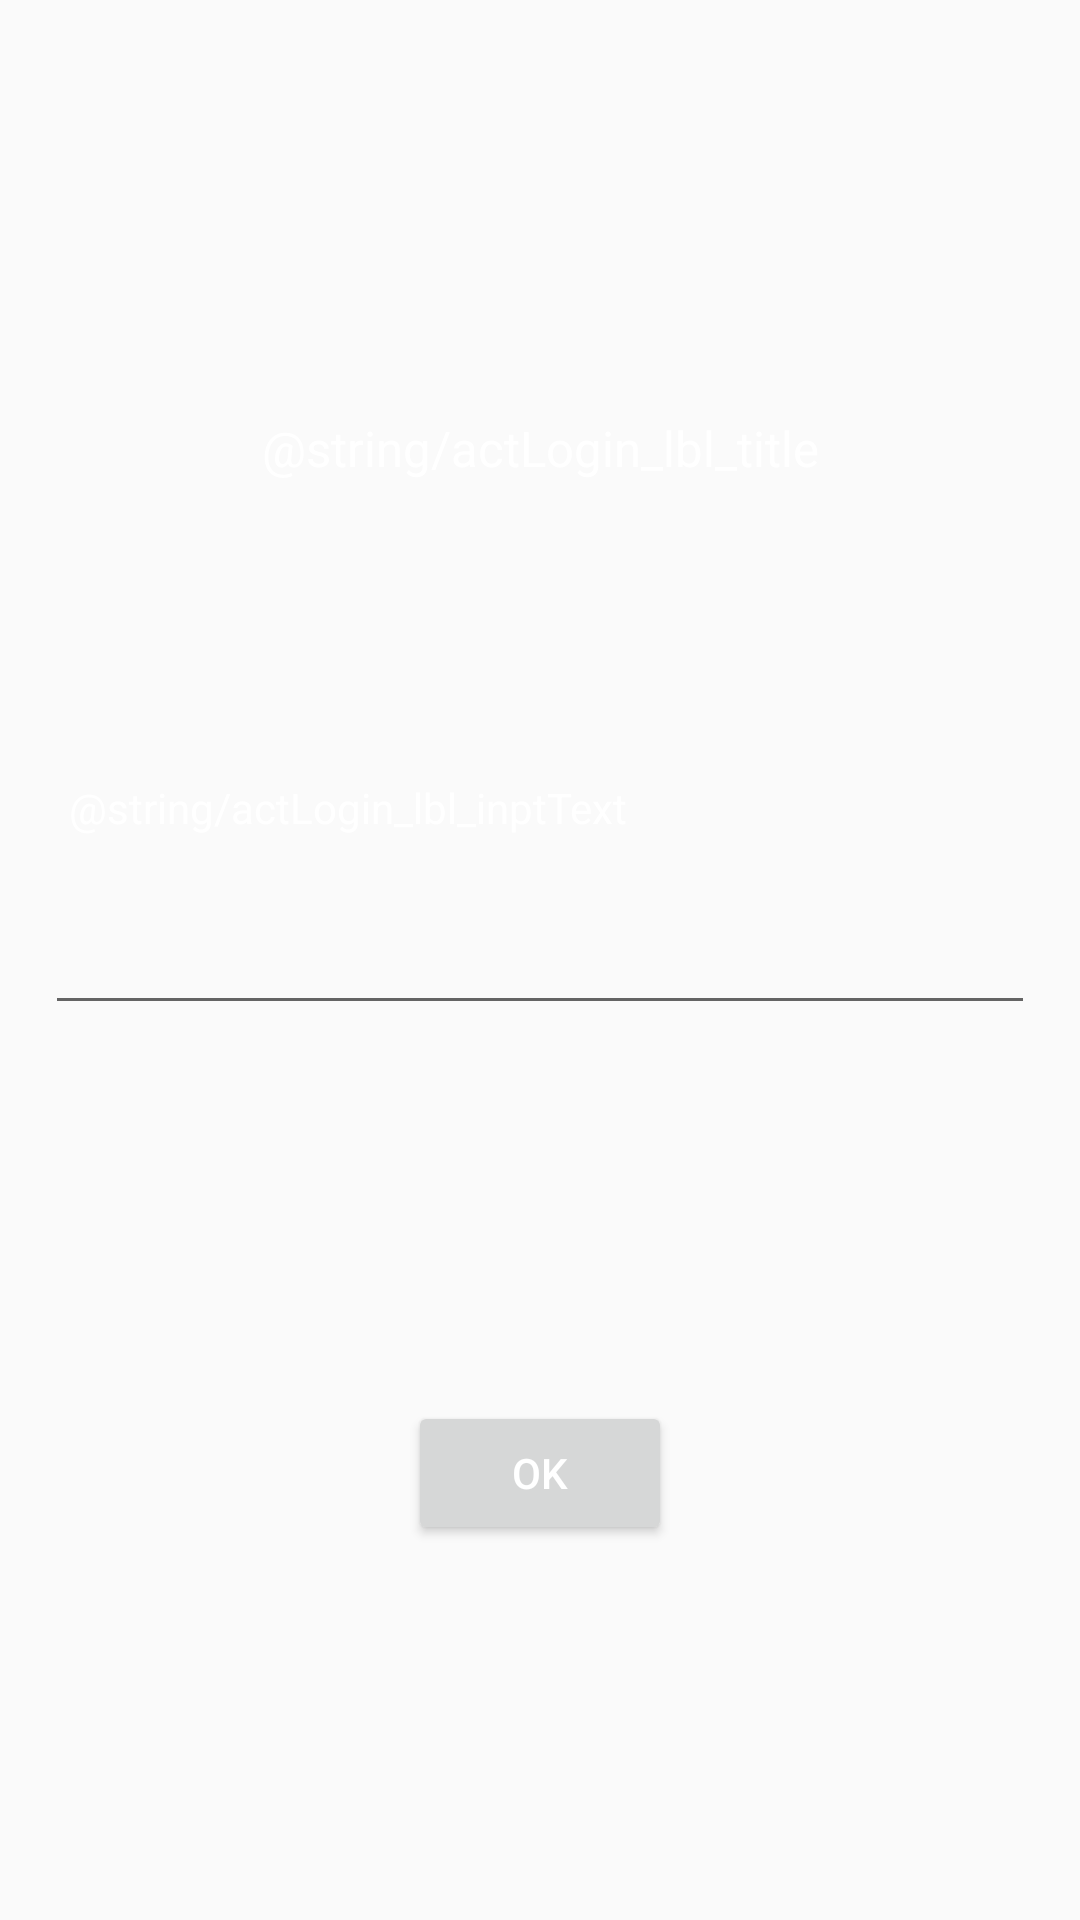

Produce the Android XML layout that renders to this screen, including the resource entries it uses.
<!-- AndroidManifest.xml: application theme passwordSavior -->
<!-- res/layout/activity_login.xml -->
<?xml version="1.0" encoding="utf-8"?>
<android.support.constraint.ConstraintLayout xmlns:android="http://schemas.android.com/apk/res/android"
    xmlns:app="http://schemas.android.com/apk/res-auto"
    xmlns:tools="http://schemas.android.com/tools"
    android:id="@+id/login"
    android:layout_width="match_parent"
    android:layout_height="match_parent"
    android:orientation="vertical">

    <Button
        android:id="@+id/button"
        android:layout_width="wrap_content"
        android:layout_height="wrap_content"
        android:layout_marginBottom="8dp"
        android:layout_marginEnd="8dp"
        android:layout_marginStart="8dp"
        android:layout_marginTop="8dp"
        android:text="@string/actLogin_btn_login"
        app:layout_constraintBottom_toBottomOf="parent"
        app:layout_constraintEnd_toEndOf="parent"
        app:layout_constraintStart_toStartOf="parent"
        app:layout_constraintTop_toBottomOf="@+id/editText" />

    <EditText
        android:id="@+id/editText"
        android:layout_width="330dp"
        android:layout_height="43dp"
        android:layout_marginBottom="8dp"
        android:layout_marginEnd="8dp"
        android:layout_marginStart="8dp"
        android:layout_marginTop="8dp"
        android:ems="10"
        android:inputType="textPassword"
        app:layout_constraintBottom_toBottomOf="parent"
        app:layout_constraintEnd_toEndOf="parent"
        app:layout_constraintStart_toStartOf="parent"
        app:layout_constraintTop_toTopOf="parent" />

    <TextView
        android:id="@+id/textView"
        android:layout_width="wrap_content"
        android:layout_height="wrap_content"
        android:layout_marginBottom="8dp"
        android:layout_marginEnd="8dp"
        android:layout_marginStart="8dp"
        android:layout_marginTop="8dp"
        android:text="@string/actLogin_lbl_title"
        android:textSize="8pt"
        app:layout_constraintBottom_toTopOf="@+id/editText"
        app:layout_constraintEnd_toEndOf="parent"
        app:layout_constraintStart_toStartOf="parent"
        app:layout_constraintTop_toTopOf="parent" />

    <TextView
        android:id="@+id/textView2"
        android:layout_width="wrap_content"
        android:layout_height="wrap_content"
        android:layout_marginBottom="20dp"
        android:layout_marginEnd="8dp"
        android:layout_marginStart="8dp"
        android:text="@string/actLogin_lbl_inptText"
        app:layout_constraintBottom_toTopOf="@+id/editText"
        app:layout_constraintEnd_toEndOf="parent"
        app:layout_constraintHorizontal_bias="0.0"
        app:layout_constraintStart_toStartOf="@+id/editText" />
</android.support.constraint.ConstraintLayout>
<!-- resources referenced by this layout -->
<resources>
  <string name="actLogin_btn_login">OK</string>
  <style name="passwordSavior" parent="Theme.Design.Light.NoActionBar">
          <item name="colorPrimary">@color/colorPrimary</item>
          <item name="colorPrimaryDark">@color/colorPrimaryDark</item>
          <item name="colorAccent">@color/colorAccent</item>
          <item name="android:textColor">@color/white</item>
      </style>
  <color name="colorPrimary">#000000</color>
  <color name="colorPrimaryDark">#606061</color>
  <color name="colorAccent">#5c5658</color>
  <!-- not gathered from this repository: default colours our renderer supplied (Android Studio template values) -->
  <color name="white">#FFFFFFFF</color>
</resources>
